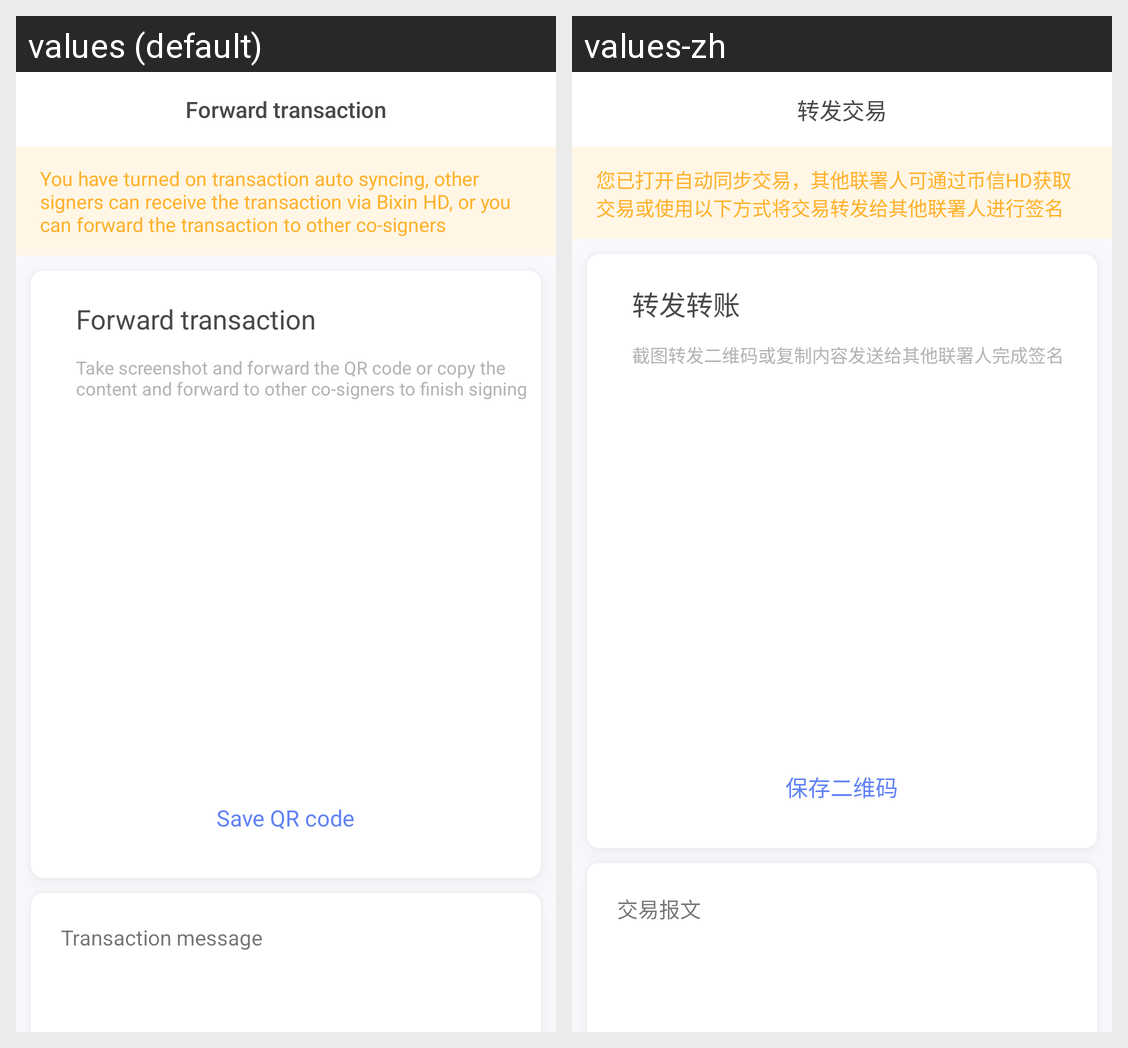

This grid shows one Android layout under two languages. Give, for every string resource on the screen, its name, the default text and each shown locale's text.
Android screen res/layout/activity_share_other.xml rendered under 2 locales, left to right: values (default), values-zh. Device: Nexus 5 (rendered at 1080×1920; each locale shown at half size, 540×960, under a caption strip naming it); theme AppTheme.
Strings drawn on this screen, with the default value and each locale's value (text and hints the layout hard-codes, and strings that could not be matched under every locale, appear in the picture but are not listed):

sharetrsaction
  values: Forward transaction
  values-zh: 转发交易

be_carefl
  values: You have turned on transaction auto syncing, other signers can receive the transaction via Bixin HD, or you can forward the transaction to other co-signers
  values-zh: 您已打开自动同步交易，其他联署人可通过币信HD获取交易或使用以下方式将交易转发给其他联署人进行签名

forword_transfer
  values: Forward transaction
  values-zh: 转发转账

screenshot
  values: Take screenshot and forward the QR code or copy the content and forward to other co-signers to finish signing
  values-zh: 截图转发二维码或复制内容发送给其他联署人完成签名

preservation
  values: Save QR code
  values-zh: 保存二维码

transaction_message
  values: Transaction message
  values-zh: 交易报文
